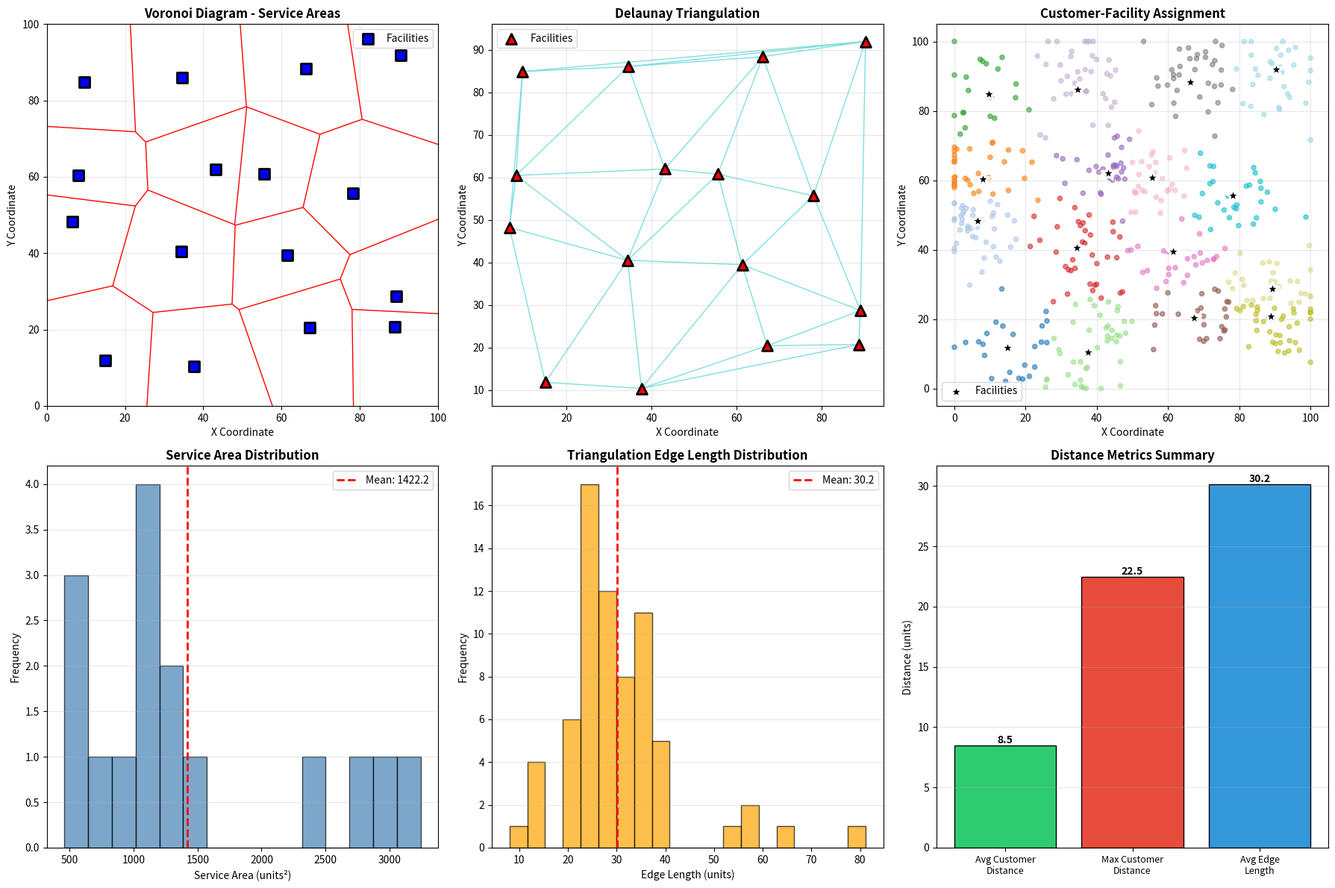

Write Python code to recreate this figure.
"""
Voronoi Diagrams and Delaunay Triangulation - Geospatial Analysis
Implement Voronoi diagrams and Delaunay triangulation for spatial analysis

Dataset: Synthetic facility locations and service areas
Difficulty: ⭐⭐⭐ Advanced
"""

import pandas as pd
import numpy as np
import matplotlib.pyplot as plt
import seaborn as sns
from scipy.spatial import Voronoi, Delaunay, voronoi_plot_2d, delaunay_plot_2d
from scipy.spatial.distance import cdist
from matplotlib.patches import Polygon
import warnings
warnings.filterwarnings('ignore')


class VoronoiDelaunayAnalyzer:
    """Analyze spatial relationships using Voronoi and Delaunay"""

    def __init__(self):
        self.facilities = None
        self.customers = None
        self.voronoi = None
        self.delaunay = None
        self.metrics = {}

    def haversine_distance(self, lat1, lon1, lat2, lon2):
        """Calculate haversine distance in km"""
        R = 6371
        lat1, lon1, lat2, lon2 = map(np.radians, [lat1, lon1, lat2, lon2])
        dlat = lat2 - lat1
        dlon = lon2 - lon1
        a = np.sin(dlat/2)**2 + np.cos(lat1) * np.cos(lat2) * np.sin(dlon/2)**2
        c = 2 * np.arcsin(np.sqrt(a))
        return R * c

    def euclidean_distance(self, x1, y1, x2, y2):
        """Calculate Euclidean distance"""
        return np.sqrt((x2 - x1)**2 + (y2 - y1)**2)

    def manhattan_distance(self, x1, y1, x2, y2):
        """Calculate Manhattan distance"""
        return abs(x2 - x1) + abs(y2 - y1)

    def generate_spatial_data(self, n_facilities=20, n_customers=500):
        """Generate synthetic facility and customer data"""
        print("="*60)
        print("GENERATING SPATIAL DATA")
        print("="*60)

        np.random.seed(42)

        # Generate facility locations (strategic placement)
        facilities_data = []

        # Use stratified sampling for better coverage
        grid_size = int(np.sqrt(n_facilities))
        for i in range(grid_size):
            for j in range(grid_size):
                if len(facilities_data) >= n_facilities:
                    break

                # Base position in grid
                base_x = (i + 0.5) * (100 / grid_size)
                base_y = (j + 0.5) * (100 / grid_size)

                # Add random offset
                x = base_x + np.random.normal(0, 5)
                y = base_y + np.random.normal(0, 5)

                facilities_data.append({
                    'x': np.clip(x, 0, 100),
                    'y': np.clip(y, 0, 100),
                    'facility_id': len(facilities_data),
                    'capacity': np.random.randint(50, 200),
                    'service_quality': np.random.uniform(0.5, 1.0)
                })

        self.facilities = pd.DataFrame(facilities_data)

        # Generate customer locations (clustered around facilities)
        customers_data = []

        for _ in range(n_customers):
            # Choose random facility as attraction point
            facility = self.facilities.sample(1).iloc[0]

            # Generate customer near facility with some spread
            x = facility['x'] + np.random.normal(0, 8)
            y = facility['y'] + np.random.normal(0, 8)

            customers_data.append({
                'x': np.clip(x, 0, 100),
                'y': np.clip(y, 0, 100),
                'customer_id': len(customers_data),
                'demand': np.random.randint(1, 10)
            })

        self.customers = pd.DataFrame(customers_data)

        print(f"✓ Generated {len(self.facilities)} facilities")
        print(f"✓ Generated {len(self.customers)} customers")
        print(f"✓ Spatial extent: 100 x 100 units")
        print(f"✓ Total customer demand: {self.customers['demand'].sum()}")
        print(f"✓ Total facility capacity: {self.facilities['capacity'].sum()}")

        return self.facilities, self.customers

    def compute_voronoi_diagram(self):
        """Compute Voronoi diagram for facilities"""
        print("\n" + "="*60)
        print("COMPUTING VORONOI DIAGRAM")
        print("="*60)

        points = self.facilities[['x', 'y']].values

        # Add boundary points to avoid infinite regions
        boundary_points = np.array([
            [-50, -50], [-50, 150], [150, -50], [150, 150],
            [50, -50], [50, 150], [-50, 50], [150, 50]
        ])
        extended_points = np.vstack([points, boundary_points])

        self.voronoi = Voronoi(extended_points)

        print(f"✓ Voronoi diagram computed")
        print(f"✓ Number of regions: {len(self.voronoi.regions)}")
        print(f"✓ Number of vertices: {len(self.voronoi.vertices)}")
        print(f"✓ Number of ridges: {len(self.voronoi.ridge_points)}")

        return self.voronoi

    def compute_delaunay_triangulation(self):
        """Compute Delaunay triangulation"""
        print("\n" + "="*60)
        print("COMPUTING DELAUNAY TRIANGULATION")
        print("="*60)

        points = self.facilities[['x', 'y']].values
        self.delaunay = Delaunay(points)

        print(f"✓ Delaunay triangulation computed")
        print(f"✓ Number of triangles: {len(self.delaunay.simplices)}")
        print(f"✓ Number of points: {len(points)}")

        return self.delaunay

    def assign_customers_to_facilities(self):
        """Assign customers to nearest facilities using Voronoi"""
        print("\n" + "="*60)
        print("ASSIGNING CUSTOMERS TO FACILITIES")
        print("="*60)

        facility_points = self.facilities[['x', 'y']].values
        customer_points = self.customers[['x', 'y']].values

        # Calculate distances
        distances = cdist(customer_points, facility_points, metric='euclidean')

        # Assign to nearest facility
        nearest_facility = np.argmin(distances, axis=1)
        nearest_distance = np.min(distances, axis=1)

        self.customers['assigned_facility'] = nearest_facility
        self.customers['distance_to_facility'] = nearest_distance

        # Calculate facility loads
        facility_loads = self.customers.groupby('assigned_facility')['demand'].sum()

        print(f"\nAssignment Statistics:")
        print(f"  Average distance to facility: {nearest_distance.mean():.2f} units")
        print(f"  Max distance to facility: {nearest_distance.max():.2f} units")
        print(f"  Min distance to facility: {nearest_distance.min():.2f} units")

        print(f"\nFacility Utilization:")
        for idx, row in self.facilities.iterrows():
            load = facility_loads.get(idx, 0)
            capacity = row['capacity']
            utilization = (load / capacity) * 100 if capacity > 0 else 0

            print(f"  Facility {idx}: {load}/{capacity} ({utilization:.1f}% utilization)")

        self.metrics['avg_distance'] = nearest_distance.mean()
        self.metrics['max_distance'] = nearest_distance.max()
        self.metrics['facility_loads'] = facility_loads.to_dict()

        return self.customers

    def analyze_service_areas(self):
        """Analyze service area characteristics"""
        print("\n" + "="*60)
        print("ANALYZING SERVICE AREAS")
        print("="*60)

        areas = []
        perimeters = []

        for idx in range(len(self.facilities)):
            region_index = self.voronoi.point_region[idx]
            region = self.voronoi.regions[region_index]

            if -1 not in region and len(region) > 0:
                vertices = self.voronoi.vertices[region]

                # Calculate area using Shoelace formula
                area = 0.5 * abs(sum(
                    vertices[i][0] * vertices[(i+1) % len(vertices)][1] -
                    vertices[(i+1) % len(vertices)][0] * vertices[i][1]
                    for i in range(len(vertices))
                ))

                # Calculate perimeter
                perimeter = sum(
                    self.euclidean_distance(
                        vertices[i][0], vertices[i][1],
                        vertices[(i+1) % len(vertices)][0],
                        vertices[(i+1) % len(vertices)][1]
                    )
                    for i in range(len(vertices))
                )

                areas.append(area)
                perimeters.append(perimeter)
            else:
                areas.append(np.nan)
                perimeters.append(np.nan)

        valid_areas = [a for a in areas if not np.isnan(a)]
        valid_perimeters = [p for p in perimeters if not np.isnan(p)]

        print(f"\nService Area Statistics:")
        print(f"  Mean area: {np.mean(valid_areas):.2f} units²")
        print(f"  Std area: {np.std(valid_areas):.2f} units²")
        print(f"  Min/Max area: {np.min(valid_areas):.2f}/{np.max(valid_areas):.2f} units²")

        print(f"\nService Perimeter Statistics:")
        print(f"  Mean perimeter: {np.mean(valid_perimeters):.2f} units")
        print(f"  Min/Max perimeter: {np.min(valid_perimeters):.2f}/{np.max(valid_perimeters):.2f} units")

        self.metrics['service_areas'] = areas
        self.metrics['service_perimeters'] = perimeters

        return areas, perimeters

    def analyze_triangulation_properties(self):
        """Analyze Delaunay triangulation properties"""
        print("\n" + "="*60)
        print("ANALYZING TRIANGULATION PROPERTIES")
        print("="*60)

        points = self.facilities[['x', 'y']].values
        triangles = self.delaunay.simplices

        edge_lengths = []
        triangle_areas = []
        triangle_angles = []

        for tri in triangles:
            # Get triangle vertices
            p1, p2, p3 = points[tri[0]], points[tri[1]], points[tri[2]]

            # Calculate edge lengths
            e1 = self.euclidean_distance(p1[0], p1[1], p2[0], p2[1])
            e2 = self.euclidean_distance(p2[0], p2[1], p3[0], p3[1])
            e3 = self.euclidean_distance(p3[0], p3[1], p1[0], p1[1])

            edge_lengths.extend([e1, e2, e3])

            # Calculate area using cross product
            area = 0.5 * abs(
                (p2[0] - p1[0]) * (p3[1] - p1[1]) -
                (p3[0] - p1[0]) * (p2[1] - p1[1])
            )
            triangle_areas.append(area)

            # Calculate angles using law of cosines
            angle1 = np.arccos(np.clip((e2**2 + e3**2 - e1**2) / (2*e2*e3), -1, 1))
            angle2 = np.arccos(np.clip((e1**2 + e3**2 - e2**2) / (2*e1*e3), -1, 1))
            angle3 = np.arccos(np.clip((e1**2 + e2**2 - e3**2) / (2*e1*e2), -1, 1))

            triangle_angles.extend([np.degrees(angle1), np.degrees(angle2), np.degrees(angle3)])

        edge_lengths = np.array(edge_lengths)
        triangle_areas = np.array(triangle_areas)
        triangle_angles = np.array(triangle_angles)

        print(f"\nEdge Statistics:")
        print(f"  Total edges: {len(edge_lengths)}")
        print(f"  Mean edge length: {edge_lengths.mean():.2f} units")
        print(f"  Min/Max edge length: {edge_lengths.min():.2f}/{edge_lengths.max():.2f} units")

        print(f"\nTriangle Statistics:")
        print(f"  Total triangles: {len(triangles)}")
        print(f"  Mean triangle area: {triangle_areas.mean():.2f} units²")
        print(f"  Min/Max triangle area: {triangle_areas.min():.2f}/{triangle_areas.max():.2f} units²")

        print(f"\nAngle Statistics:")
        print(f"  Mean angle: {triangle_angles.mean():.2f}°")
        print(f"  Min/Max angle: {triangle_angles.min():.2f}°/{triangle_angles.max():.2f}°")

        self.metrics['edge_lengths'] = edge_lengths
        self.metrics['triangle_areas'] = triangle_areas
        self.metrics['triangle_angles'] = triangle_angles

        return edge_lengths, triangle_areas, triangle_angles

    def find_nearest_neighbors_delaunay(self):
        """Find nearest neighbors using Delaunay triangulation"""
        print("\n" + "="*60)
        print("FINDING NEAREST NEIGHBORS")
        print("="*60)

        # Build neighbor graph from Delaunay triangulation
        n_facilities = len(self.facilities)
        neighbors = {i: set() for i in range(n_facilities)}

        for simplex in self.delaunay.simplices:
            # Each triangle creates 3 neighbor pairs
            neighbors[simplex[0]].update([simplex[1], simplex[2]])
            neighbors[simplex[1]].update([simplex[0], simplex[2]])
            neighbors[simplex[2]].update([simplex[0], simplex[1]])

        # Calculate statistics
        neighbor_counts = [len(neighbors[i]) for i in range(n_facilities)]

        print(f"\nNeighbor Statistics:")
        print(f"  Mean neighbors per facility: {np.mean(neighbor_counts):.2f}")
        print(f"  Min/Max neighbors: {np.min(neighbor_counts)}/{np.max(neighbor_counts)}")

        self.metrics['neighbors'] = neighbors
        self.metrics['neighbor_counts'] = neighbor_counts

        return neighbors

    def visualize_results(self):
        """Create comprehensive visualizations"""
        fig = plt.figure(figsize=(18, 12))

        # 1. Voronoi diagram
        ax1 = plt.subplot(2, 3, 1)
        voronoi_plot_2d(self.voronoi, ax=ax1, show_vertices=False, line_colors='red',
                       line_width=1, point_size=0)

        # Plot facilities
        ax1.scatter(self.facilities['x'], self.facilities['y'],
                   c='blue', s=100, marker='s', edgecolors='black',
                   linewidths=2, label='Facilities', zorder=5)

        ax1.set_xlim(0, 100)
        ax1.set_ylim(0, 100)
        ax1.set_xlabel('X Coordinate')
        ax1.set_ylabel('Y Coordinate')
        ax1.set_title('Voronoi Diagram - Service Areas', fontsize=12, fontweight='bold')
        ax1.legend()
        ax1.grid(True, alpha=0.3)

        # 2. Delaunay triangulation
        ax2 = plt.subplot(2, 3, 2)
        ax2.triplot(self.facilities['x'], self.facilities['y'],
                   self.delaunay.simplices, 'c-', linewidth=1, alpha=0.5)
        ax2.scatter(self.facilities['x'], self.facilities['y'],
                   c='red', s=100, marker='^', edgecolors='black',
                   linewidths=2, label='Facilities', zorder=5)

        ax2.set_xlabel('X Coordinate')
        ax2.set_ylabel('Y Coordinate')
        ax2.set_title('Delaunay Triangulation', fontsize=12, fontweight='bold')
        ax2.legend()
        ax2.grid(True, alpha=0.3)

        # 3. Customer assignment
        ax3 = plt.subplot(2, 3, 3)

        # Plot customers colored by assigned facility
        scatter = ax3.scatter(self.customers['x'], self.customers['y'],
                            c=self.customers['assigned_facility'],
                            s=20, alpha=0.6, cmap='tab20')

        # Plot facilities
        ax3.scatter(self.facilities['x'], self.facilities['y'],
                   c='black', s=200, marker='*', edgecolors='white',
                   linewidths=2, label='Facilities', zorder=5)

        ax3.set_xlabel('X Coordinate')
        ax3.set_ylabel('Y Coordinate')
        ax3.set_title('Customer-Facility Assignment', fontsize=12, fontweight='bold')
        ax3.legend()
        ax3.grid(True, alpha=0.3)

        # 4. Service area distribution
        ax4 = plt.subplot(2, 3, 4)
        valid_areas = [a for a in self.metrics['service_areas'] if not np.isnan(a)]
        ax4.hist(valid_areas, bins=15, color='steelblue', edgecolor='black', alpha=0.7)
        ax4.axvline(np.mean(valid_areas), color='red', linestyle='--',
                   linewidth=2, label=f'Mean: {np.mean(valid_areas):.1f}')
        ax4.set_xlabel('Service Area (units²)')
        ax4.set_ylabel('Frequency')
        ax4.set_title('Service Area Distribution', fontsize=12, fontweight='bold')
        ax4.legend()
        ax4.grid(True, alpha=0.3, axis='y')

        # 5. Edge length distribution
        ax5 = plt.subplot(2, 3, 5)
        edge_lengths = self.metrics['edge_lengths']
        ax5.hist(edge_lengths, bins=20, color='orange', edgecolor='black', alpha=0.7)
        ax5.axvline(edge_lengths.mean(), color='red', linestyle='--',
                   linewidth=2, label=f'Mean: {edge_lengths.mean():.1f}')
        ax5.set_xlabel('Edge Length (units)')
        ax5.set_ylabel('Frequency')
        ax5.set_title('Triangulation Edge Length Distribution', fontsize=12, fontweight='bold')
        ax5.legend()
        ax5.grid(True, alpha=0.3, axis='y')

        # 6. Distance statistics
        ax6 = plt.subplot(2, 3, 6)
        distance_stats = {
            'Avg Customer\nDistance': self.metrics['avg_distance'],
            'Max Customer\nDistance': self.metrics['max_distance'],
            'Avg Edge\nLength': edge_lengths.mean()
        }

        bars = ax6.bar(range(len(distance_stats)), list(distance_stats.values()),
                      color=['#2ecc71', '#e74c3c', '#3498db'], edgecolor='black')
        ax6.set_xticks(range(len(distance_stats)))
        ax6.set_xticklabels(distance_stats.keys(), fontsize=9)
        ax6.set_ylabel('Distance (units)')
        ax6.set_title('Distance Metrics Summary', fontsize=12, fontweight='bold')
        ax6.grid(True, alpha=0.3, axis='y')

        for bar in bars:
            height = bar.get_height()
            ax6.text(bar.get_x() + bar.get_width()/2., height,
                    f'{height:.1f}', ha='center', va='bottom', fontweight='bold')

        plt.tight_layout()
        plt.savefig('voronoi_delaunay_analysis.png', dpi=300, bbox_inches='tight')
        print("\n✓ Visualization saved as 'voronoi_delaunay_analysis.png'")
        plt.show()


def main():
    """Main execution function"""
    print("="*60)
    print("VORONOI DIAGRAMS AND DELAUNAY TRIANGULATION ANALYSIS")
    print("="*60)

    # Initialize analyzer
    analyzer = VoronoiDelaunayAnalyzer()

    # Generate data
    analyzer.generate_spatial_data(n_facilities=20, n_customers=500)

    # Compute Voronoi diagram
    analyzer.compute_voronoi_diagram()

    # Compute Delaunay triangulation
    analyzer.compute_delaunay_triangulation()

    # Assign customers
    analyzer.assign_customers_to_facilities()

    # Analyze service areas
    analyzer.analyze_service_areas()

    # Analyze triangulation
    analyzer.analyze_triangulation_properties()

    # Find neighbors
    analyzer.find_nearest_neighbors_delaunay()

    # Visualize results
    analyzer.visualize_results()

    print("\n" + "="*60)
    print("ANALYSIS COMPLETE")
    print("="*60)


if __name__ == "__main__":
    main()
